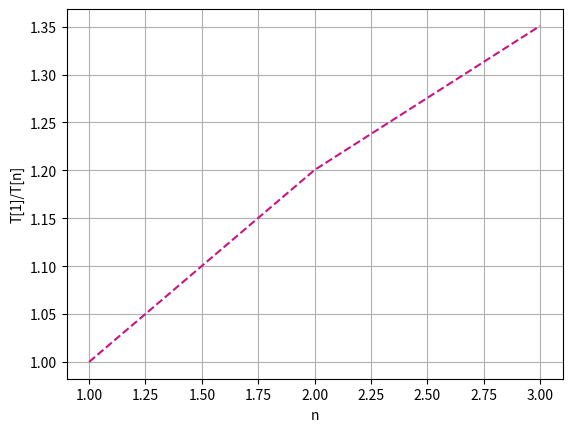

Recreate this plot in Python.
import matplotlib.pyplot as plt
n = [1, 2, 3]
T = [0.3115711212158203, 0.25955986976623535, 0.23065519332885742]
# 1,2,3 подпроцесса соответственно
f = []
for i in range(3):
    f.append(T[0]/T[i])

plt.plot(n, f, '--', color = '#C71585')
plt.grid()
plt.xlabel('n')
plt.ylabel('T[1]/T[n]')
plt.show()